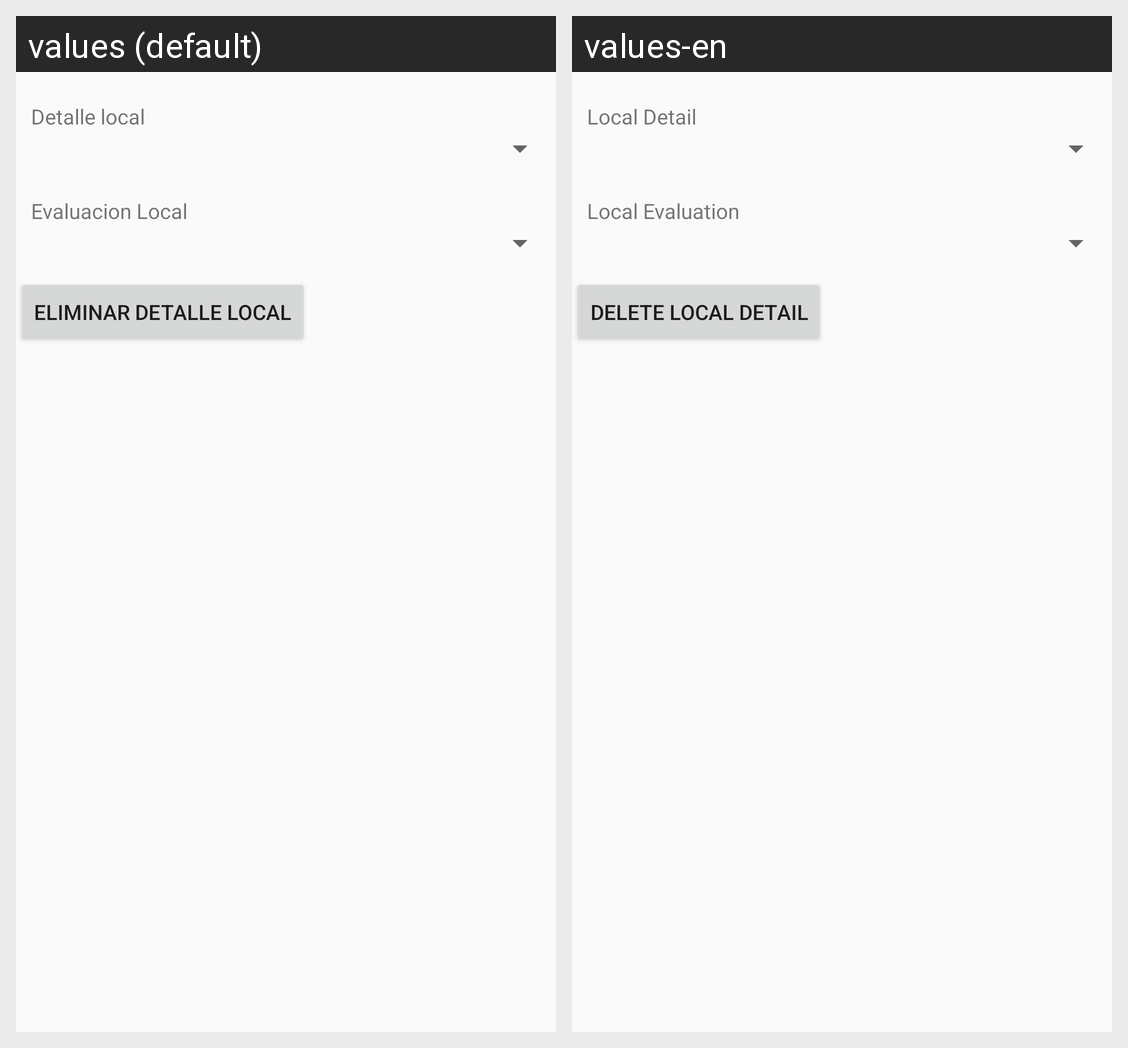

The Android screen above is rendered under two locales of the same app. Produce the string resources it draws, with the default and per-locale values.
Android screen res/layout/activity_detalle_local_eliminar.xml rendered under 2 locales, left to right: values (default), values-en. Device: Nexus 5 (rendered at 1080×1920; each locale shown at half size, 540×960, under a caption strip naming it); theme AppTheme.
Strings drawn on this screen, with the default value and each locale's value (text and hints the layout hard-codes, and strings that could not be matched under every locale, appear in the picture but are not listed):

localdetallelocal
  values: Detalle local
  values-en: Local Detail

evaluacionlocal
  values: Evaluacion Local
  values-en: Local Evaluation

detallelocaldelete
  values: Eliminar Detalle Local
  values-en: Delete Local Detail
